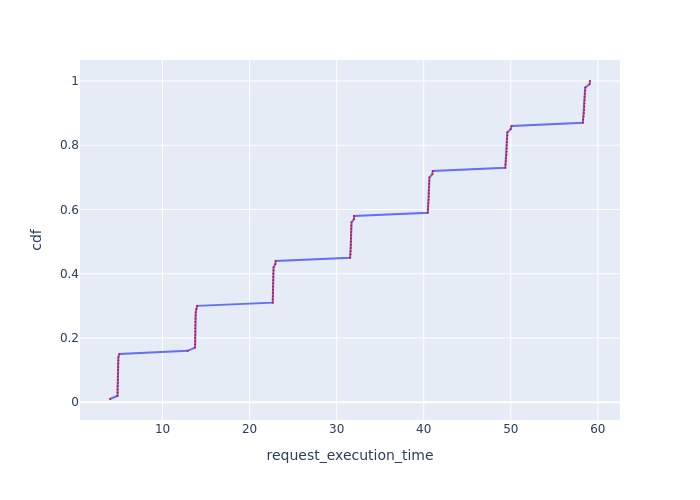

The file beside this chart, header and first rows:
Request Id, request_execution_time, cdf
0_98, 3.967, 0.01
0_28, 4.835, 0.02
0_7, 4.835, 0.03
0_14, 4.835, 0.04
0_49, 4.847, 0.05
0_56, 4.865, 0.06
0_91, 4.869, 0.07
0_77, 4.878, 0.08
0_21, 4.891, 0.09
0_42, 4.892, 0.1
0_63, 4.901, 0.11
0_35, 4.902, 0.12
0_70, 4.919, 0.13
0_84, 4.931, 0.14
0_0, 5.046, 0.15
0_99, 12.89, 0.16
0_29, 13.73, 0.17
0_64, 13.75, 0.18
0_78, 13.75, 0.19
0_8, 13.76, 0.2
0_15, 13.76, 0.21
0_57, 13.76, 0.22
0_50, 13.76, 0.23
0_36, 13.77, 0.24
0_71, 13.77, 0.25
0_92, 13.77, 0.26
0_43, 13.79, 0.27
0_85, 13.82, 0.28
0_22, 13.89, 0.29
0_1, 13.98, 0.3
0_65, 22.66, 0.31
0_30, 22.66, 0.32
0_72, 22.68, 0.33
0_51, 22.69, 0.34
0_58, 22.69, 0.35
0_79, 22.7, 0.36
0_9, 22.7, 0.37
0_93, 22.72, 0.38
0_16, 22.72, 0.39
0_37, 22.72, 0.4
0_86, 22.74, 0.41
0_44, 22.76, 0.42
0_23, 22.96, 0.43
0_2, 22.99, 0.44
0_66, 31.55, 0.45
0_73, 31.58, 0.46
0_31, 31.59, 0.47
0_52, 31.6, 0.48
0_59, 31.63, 0.49
0_10, 31.64, 0.5
0_80, 31.64, 0.51
0_38, 31.65, 0.52
0_94, 31.66, 0.53
0_87, 31.67, 0.54
0_17, 31.69, 0.55
0_45, 31.71, 0.56
0_24, 31.99, 0.57
0_3, 31.99, 0.58
0_67, 40.46, 0.59
0_74, 40.49, 0.6
... 40 more rows
